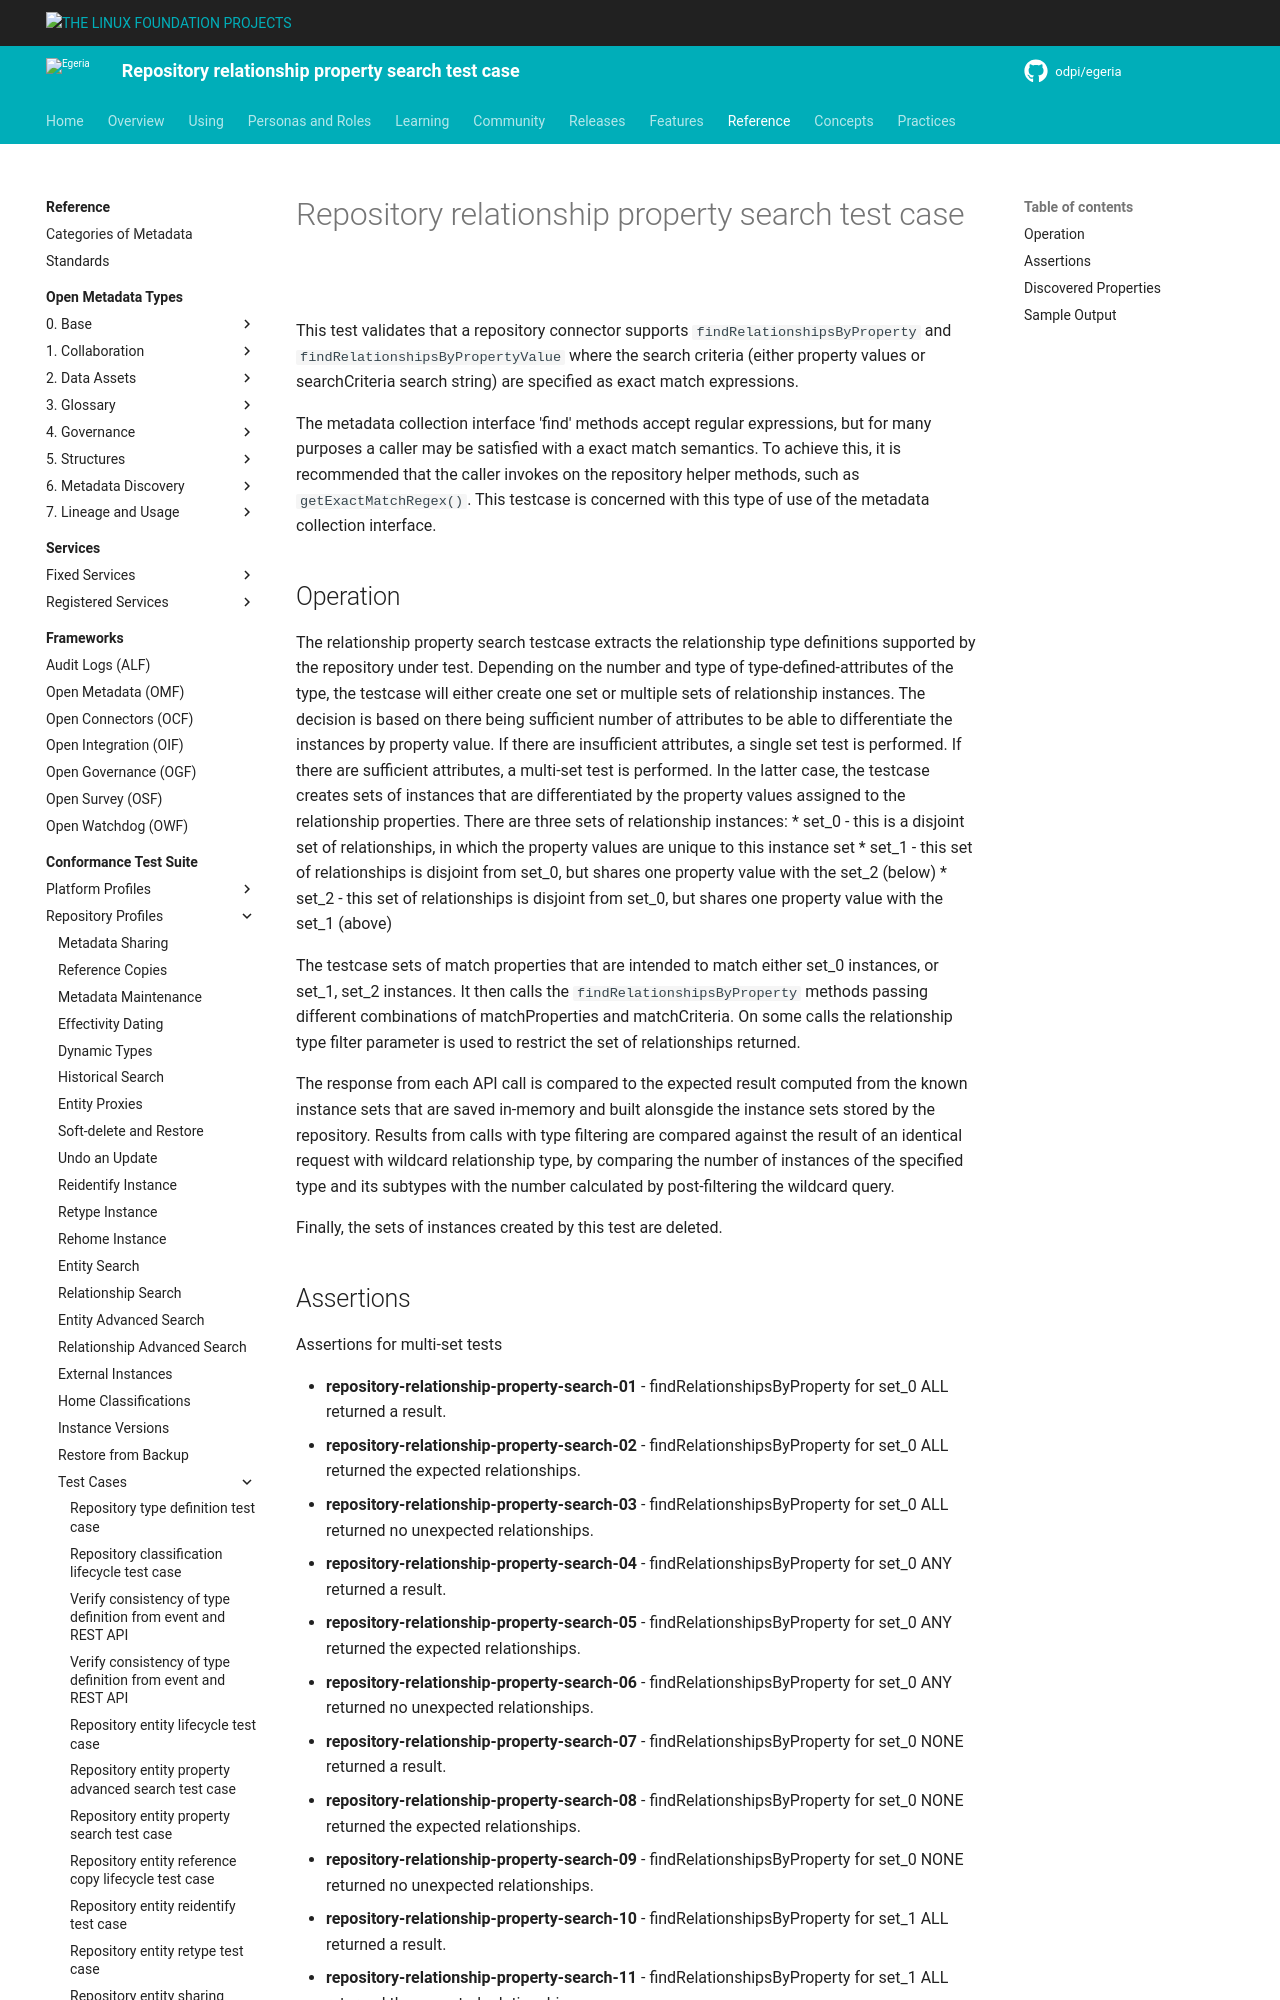

repository: odpi/egeria-docs · page: guides/cts/repository-workbench/test-cases/repository-relationship-property-search-test-case/index.html · generator: mkdocs

<!-- SPDX-License-Identifier: CC-BY-4.0 -->
<!-- Copyright Contributors to the ODPi Egeria project. -->

# Repository relationship property search test case

This test validates that a repository connector supports `findRelationshipsByProperty` and `findRelationshipsByPropertyValue` where the
search criteria (either property values or searchCriteria search string) are specified as exact match expressions.

The metadata collection interface 'find' methods accept regular expressions, but for many purposes a caller may be satisfied
with a exact match semantics. To achieve this, it is recommended that the caller invokes on the repository helper methods, such
as `getExactMatchRegex()`. This testcase is concerned with this type of use of the metadata collection interface.

## Operation

The relationship property search testcase extracts the relationship type definitions supported by the repository under test. Depending on the number and
type of type-defined-attributes of the type, the testcase will either create one set or multiple sets of relationship instances. The decision is
based on there being sufficient number of attributes to be able to differentiate the instances by property value. If there are insufficient
attributes, a single set test is performed. If there are sufficient attributes, a multi-set test is performed.
In the latter case, the testcase creates sets of instances that are differentiated by the property values assigned to the relationship properties.
There are three sets of relationship instances:
 * set_0 - this is a disjoint set of relationships, in which the property values are unique to this instance set
 * set_1 - this set of relationships is disjoint from set_0, but shares one property value with the set_2 (below)
 * set_2 - this set of relationships is disjoint from set_0, but shares one property value with the set_1 (above)

The testcase sets of match properties that are intended to match either set_0 instances, or set_1, set_2 instances. It then calls the
`findRelationshipsByProperty` methods passing different combinations of matchProperties and matchCriteria. On some calls the relationship type
filter parameter is used to restrict the set of relationships returned.


The response from each API call is compared to the expected result computed from the known instance sets that are saved in-memory and built alonsgide
the instance sets stored by the repository. Results from calls with type filtering are compared against the result of an identical request with wildcard
relationship type, by comparing the number of instances of the specified type and its subtypes with the number calculated by post-filtering the wildcard query.

Finally, the sets of instances created by this test are deleted.
